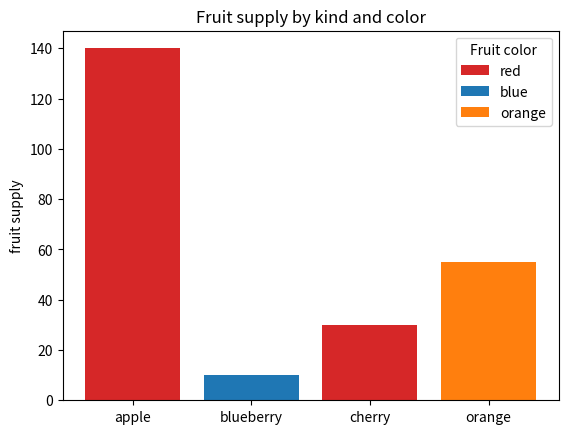
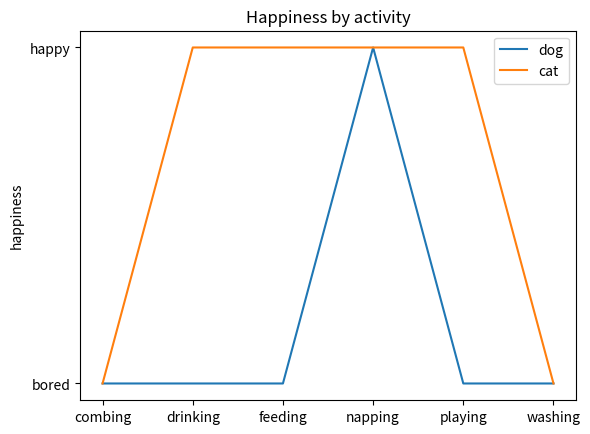

Python code for these plots, in order:
import matplotlib.pyplot as plt

fig, ax = plt.subplots()

fruits = ['apple', 'blueberry', 'cherry', 'orange']
counts = [140, 10, 30, 55]
bar_labels = ['red', 'blue', '_red', 'orange']
bar_colors = ['tab:red', 'tab:blue', 'tab:red', 'tab:orange']

ax.bar(fruits, counts, label=bar_labels, color=bar_colors)

ax.set_ylabel('fruit supply')
ax.set_title('Fruit supply by kind and color')
ax.legend(title='Fruit color')

plt.savefig('bars.png', bbox_inches='tight')


cat = ["bored", "happy", "happy", "happy", "happy", "bored"]
dog = ["bored", "bored", "bored", "happy", "bored", "bored"]
activity = ["combing", "drinking", "feeding", "napping", "playing", "washing"]

fig, ax = plt.subplots()
ax.plot(activity, dog, label="dog")
ax.plot(activity, cat, label="cat")

ax.set_ylabel("happiness")
ax.set_title("Happiness by activity")
ax.legend()

plt.savefig('lines.png', bbox_inches='tight')

plt.show()
